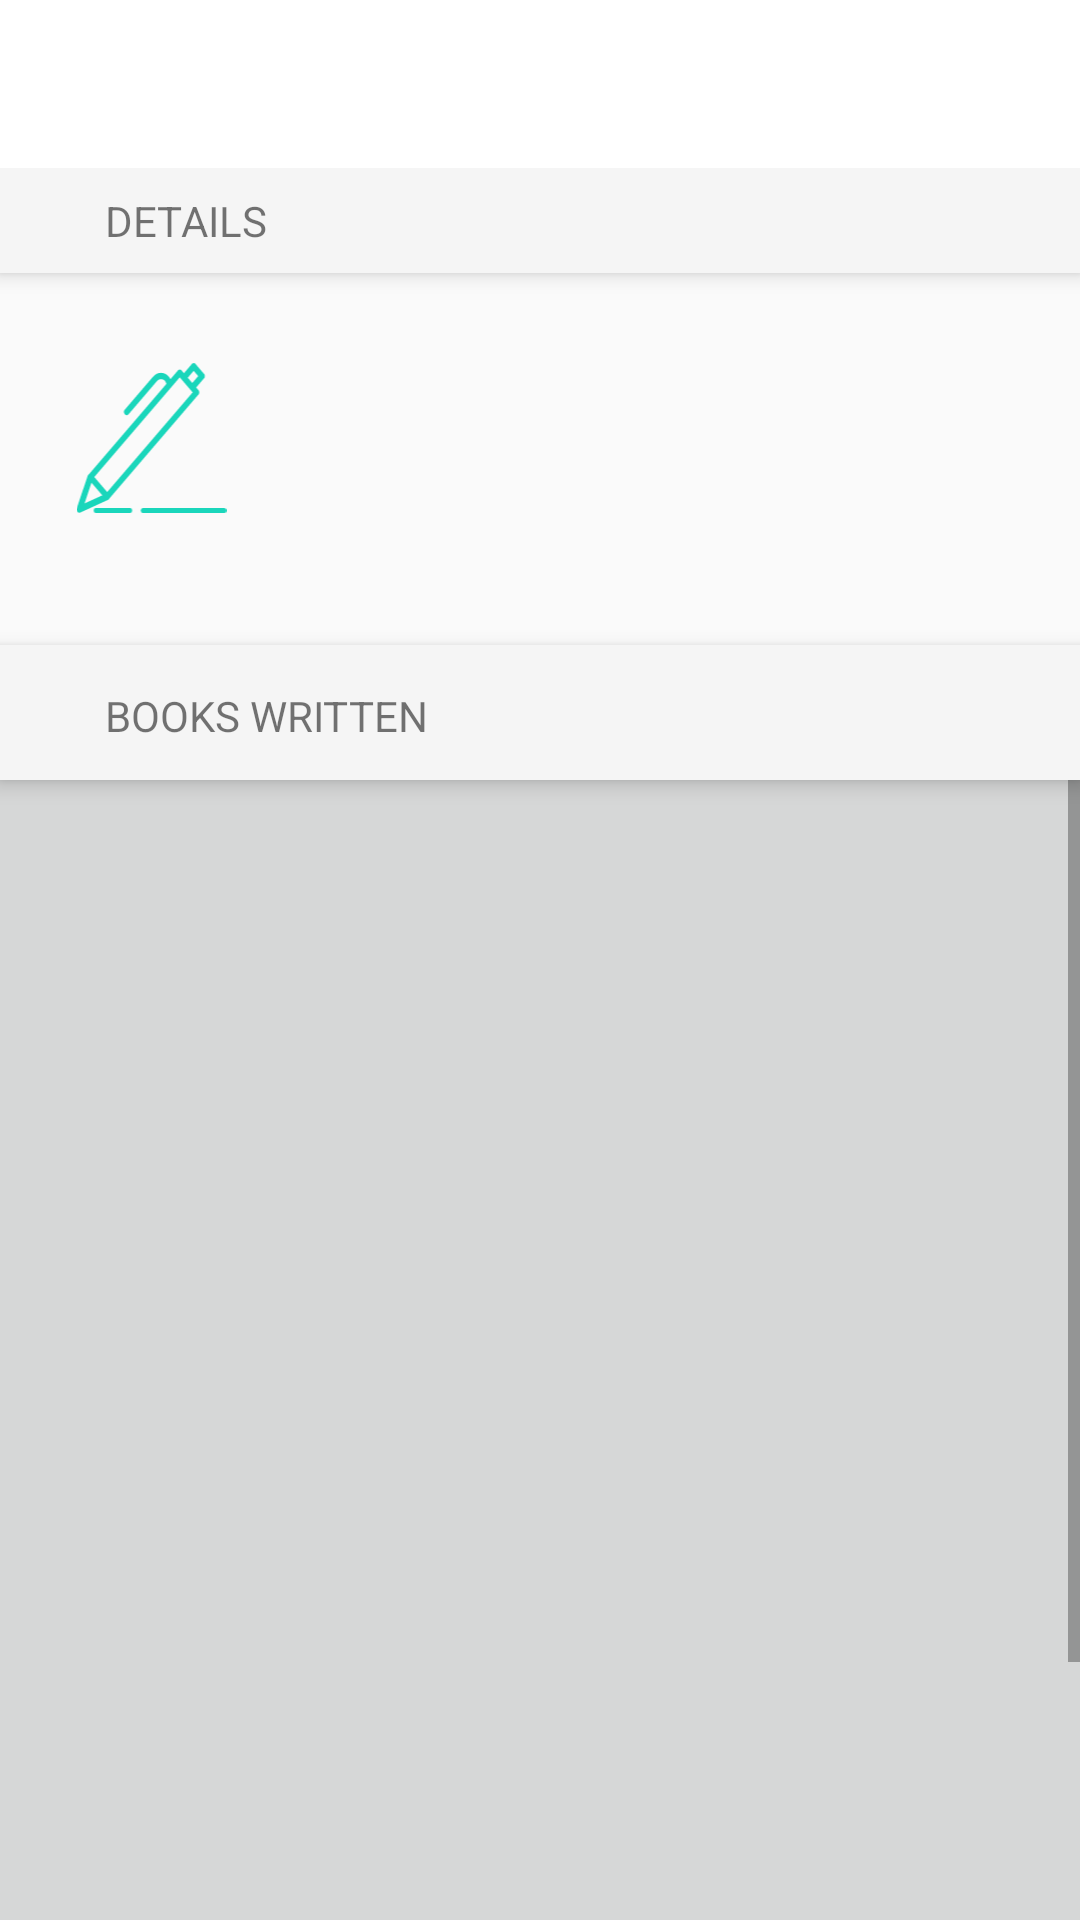

Layout XML and referenced resources for this Android screen:
<!-- AndroidManifest.xml: application theme Theme.AppCompat.Light.NoActionBar -->
<!-- res/layout/activity_author_contents.xml -->
<?xml version="1.0" encoding="utf-8"?>
<android.support.design.widget.CoordinatorLayout xmlns:android="http://schemas.android.com/apk/res/android"
    xmlns:app="http://schemas.android.com/apk/res-auto"
    xmlns:tools="http://schemas.android.com/tools"
    android:layout_width="match_parent"
    android:layout_height="match_parent"

    >

    <android.support.design.widget.AppBarLayout
        android:layout_width="match_parent"
        android:layout_height="wrap_content"
        android:theme="@style/CustomToolbarStyle">

        <android.support.v7.widget.Toolbar
            android:id="@+id/toolbar2"
            android:layout_width="match_parent"
            android:layout_height="?attr/actionBarSize"
            android:background="?attr/colorPrimary"
            android:elevation="4dp"
            app:popupTheme="@style/AppTheme.PopupOverlay" />

    </android.support.design.widget.AppBarLayout>

    <android.support.design.widget.AppBarLayout
        android:id="@+id/appbar"
        android:layout_width="match_parent"
        android:layout_height="35dp"
        android:layout_marginTop="56dp"
        >
        <TextView
            android:layout_width="match_parent"
            android:layout_height="match_parent"
            android:text="@string/detail"
            android:layout_marginTop="8dp"
            android:layout_marginStart="35dp"/>

    </android.support.design.widget.AppBarLayout>

    <FrameLayout
        android:id="@+id/contentframe"
        android:layout_width="match_parent"
        android:layout_height="wrap_content"
        android:layout_marginBottom="5dp"
        android:layout_marginEnd="15dp"
        android:layout_marginStart="15dp"
        android:layout_marginTop="91dp">

        <FrameLayout
            android:id="@+id/imageframe"
            android:layout_width="wrap_content"
            android:layout_height="wrap_content"
            android:layout_marginTop="15dp">


            <ImageView
                android:id="@+id/imageView4"
                android:layout_width="71dp"
                android:layout_height="50dp"
                android:layout_marginTop="15dp"
                app:srcCompat="@drawable/ic_author_icon" />
        </FrameLayout>

        <FrameLayout
            android:id="@+id/writeupframe"
            android:layout_width="285dp"
            android:layout_height="wrap_content"
            android:layout_gravity="end"
            android:layout_marginTop="15dp">


            <LinearLayout
                android:layout_width="match_parent"
                android:layout_height="wrap_content"
                android:layout_marginStart="25dp"
                android:orientation="vertical">

                <TextView
                    android:id="@+id/textView9"
                    android:layout_width="match_parent"
                    android:layout_height="wrap_content"
                    android:layout_marginTop="5dp"
                    android:paddingBottom="5dp"
                    android:paddingTop="5dp"
                    android:textAppearance="@style/TextAppearance.AppCompat.Body1" />

                <TextView
                    android:id="@+id/textView10"
                    android:layout_width="match_parent"
                    android:layout_height="wrap_content"
                    android:layout_marginTop="5dp"
                    android:paddingBottom="5dp"
                    android:paddingTop="5dp" />

                <TextView
                    android:id="@+id/textView12"
                    android:layout_width="match_parent"
                    android:layout_height="wrap_content"
                    android:layout_marginTop="5dp"
                    android:paddingBottom="5dp"
                    android:paddingTop="5dp" />

            </LinearLayout>


        </FrameLayout>


    </FrameLayout>

    <android.support.design.widget.AppBarLayout
        android:id="@+id/bookswritenappbar"
        android:layout_width="match_parent"
        android:layout_height="45dp"
        android:layout_marginTop="215dp">

        <LinearLayout
            android:layout_width="match_parent"
            android:layout_height="match_parent">

            <TextView
                android:id="@+id/bookwittentitle"
                android:layout_width="wrap_content"
                android:layout_height="wrap_content"
                android:layout_marginStart="35dp"
                android:gravity="center_vertical"
                android:text="@string/books_written" android:layout_marginTop="14dp"/>

            <TextView
                android:id="@+id/books_written"
                android:layout_width="match_parent"
                android:layout_height="wrap_content"
                android:layout_gravity="center_vertical"
                android:layout_marginStart="10dp" />
        </LinearLayout>

    </android.support.design.widget.AppBarLayout>

    <ScrollView
        android:layout_width="match_parent"
        android:layout_height="wrap_content"
        android:layout_marginTop="260dp"
        tools:layout_editor_absoluteY="199dp">

        <LinearLayout
            android:layout_width="match_parent"
            android:layout_height="wrap_content"
            android:orientation="vertical">

            <android.support.v7.widget.RecyclerView
                android:id="@+id/writtenbooksrecycler"
                android:layout_width="match_parent"
                android:layout_height="491dp"
                android:background="?attr/colorButtonNormal"
                tools:listitem="@layout/bookcard" />
        </LinearLayout>
    </ScrollView>

</android.support.design.widget.CoordinatorLayout>
<!-- res/layout/bookcard.xml (included above) -->
<?xml version="1.0" encoding="utf-8"?>
<LinearLayout xmlns:android="http://schemas.android.com/apk/res/android"
    xmlns:app="http://schemas.android.com/apk/res-auto"
    android:layout_width="match_parent"
    android:layout_height="wrap_content"
    android:orientation="vertical">

    <android.support.v7.widget.CardView
        android:layout_width="match_parent"
        android:layout_height="120dp"
        android:layout_margin="3dp"
        app:cardCornerRadius="5dp"
        app:cardElevation="5dp"
        app:contentPadding="0dp">

        <RelativeLayout
            android:layout_width="match_parent"
            android:layout_height="wrap_content"
            android:padding="10dp">

            <ImageView
                android:id="@+id/imageView"
                android:layout_width="120dp"
                android:layout_height="90dp"
                android:layout_above="@id/cardviewcontent"
                android:layout_alignParentStart="true"
                android:contentDescription="@string/book"
                android:padding="4dp"
                android:src="@drawable/ic_book_icon" />

            <TextView
                android:id="@+id/cardviewbookname"
                android:layout_width="220sp"
                android:layout_height="wrap_content"
                android:layout_marginTop="5dp"
                android:layout_toEndOf="@id/imageView"

            />

            <RelativeLayout
                android:id="@+id/byauthor"
                android:layout_width="220dp"
                android:layout_height="wrap_content"
                android:layout_below="@id/cardviewbookname"
                android:layout_marginTop="5dp"
                android:layout_toEndOf="@id/imageView"

                >

                <TextView
                    android:id="@+id/byleft"
                    android:layout_width="15dp"
                    android:layout_height="wrap_content"
                    android:gravity="start"
                    android:text="@string/by"
                    android:textSize="13sp" />

                <TextView
                    android:id="@+id/cardviewauthor"
                    android:layout_width="wrap_content"
                    android:layout_height="wrap_content"
                    android:layout_marginStart="5dp"
                    android:layout_toEndOf="@id/byleft"
                    android:gravity="start"
                    android:textSize="13sp"

                    />

            </RelativeLayout>


            <RelativeLayout
                android:id="@+id/cardviewisbn"
                android:layout_width="220dp"
                android:layout_height="wrap_content"
                android:layout_below="@id/byauthor"
                android:layout_marginTop="5dp"
                android:layout_toEndOf="@id/imageView"


                >

                <TextView
                    android:id="@+id/isbnleft"
                    android:layout_width="35dp"
                    android:layout_height="wrap_content"
                    android:gravity="start"
                    android:text="@string/isbn_"
                    android:textSize="13sp" />

                <TextView
                    android:id="@+id/isbnright"
                    android:layout_width="200dp"
                    android:layout_height="wrap_content"
                    android:layout_marginStart="5dp"
                    android:layout_toEndOf="@id/isbnleft"
                    android:gravity="start"
                    android:textSize="13sp"


                    />

            </RelativeLayout>


            <TextView
                android:id="@+id/cardviewcontent"
                android:layout_width="220dp"
                android:layout_height="20dp"
                android:layout_below="@id/cardviewisbn"
                android:layout_marginTop="5dp"
                android:layout_toEndOf="@id/imageView"
                android:textSize="13sp"

                />

        </RelativeLayout>

    </android.support.v7.widget.CardView>
</LinearLayout>
<!-- resources referenced by this layout -->
<resources>
  <!-- drawable ic_author_icon: vector/xml drawable (drawable, 2352 chars, omitted) -->
  <!-- drawable ic_book_icon: vector/xml drawable (drawable, 2283 chars, omitted) -->
  <string name="book">Book</string>
  <string name="books_written">BOOKS WRITTEN</string>
  <string name="by">by</string>
  <string name="detail">DETAILS</string>
  <string name="isbn_">ISBN - </string>
  <style name="AppTheme.PopupOverlay" parent="ThemeOverlay.AppCompat.Light" />
  <style name="CustomToolbarStyle" parent="Theme.AppCompat.Light.DarkActionBar">
          
          <item name="colorPrimary">@color/colorPrimary</item>
          <item name="colorPrimaryDark">@color/colorPrimaryDark</item>
          <item name="colorAccent">@color/colorAccent</item>
      </style>
  <color name="colorPrimary">#ffff</color>
  <color name="colorPrimaryDark">#303F9F</color>
  <color name="colorAccent">#6379f6</color>
</resources>
